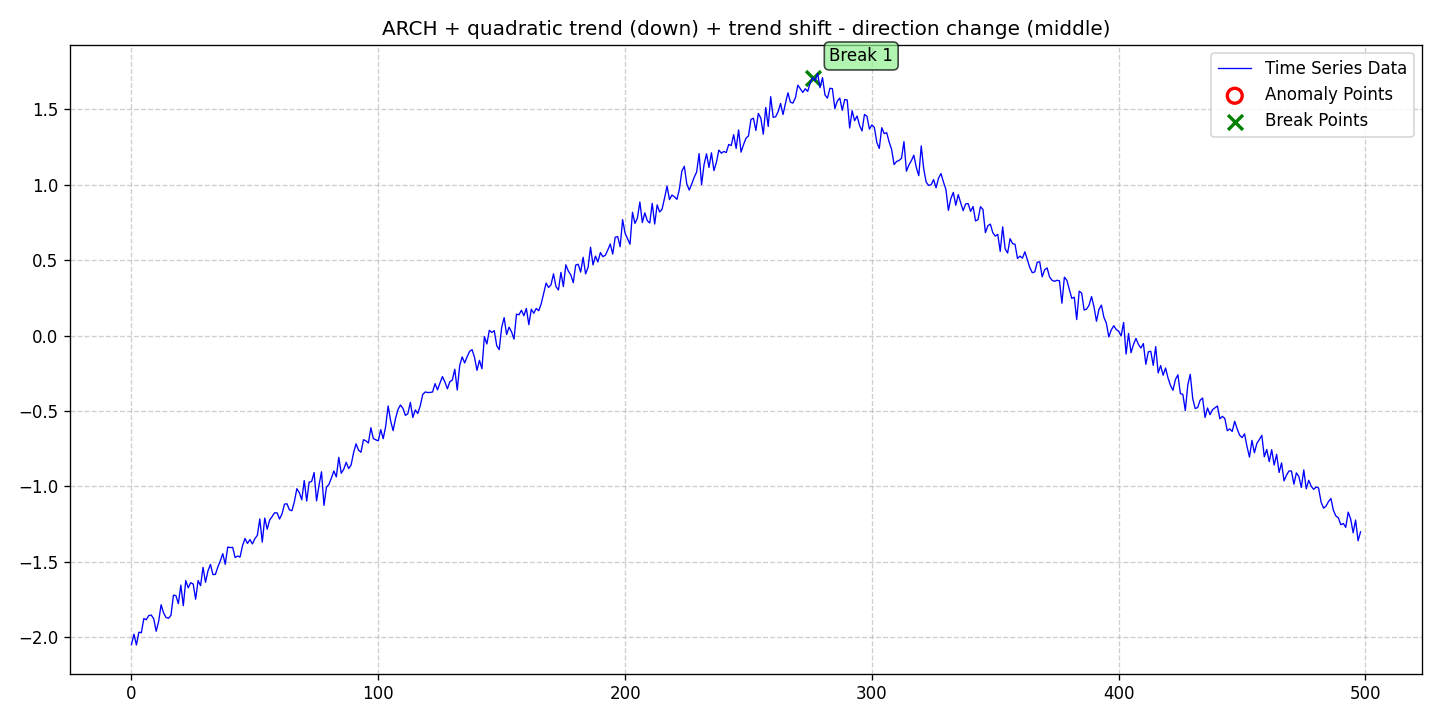

The table this chart was drawn from, first rows:
date, data, stationary, det_lin_up, det_lin_down, det_quad, det_cubic, det_exp, det_damped, stoc_trend, volatility, single_seas, multiple_seas, point_anom_single, point_anom_multi, collect_anom, context_anom, mean_shift, var_shift, trend_shift, point_anom_count, point_anom_location, point_anom_point, collect_anom_count
2020-01-01, -2.05, 0, 0, 0, 1, 0, 0, 0, 0, 1, 0, 0, 0, 0, 0, 0, 0, 0, 1, 0, none, , 0
2020-01-02, -1.982, 0, 0, 0, 1, 0, 0, 0, 0, 1, 0, 0, 0, 0, 0, 0, 0, 0, 1, 0, none, , 0
2020-01-03, -2.053, 0, 0, 0, 1, 0, 0, 0, 0, 1, 0, 0, 0, 0, 0, 0, 0, 0, 1, 0, none, , 0
2020-01-04, -1.968, 0, 0, 0, 1, 0, 0, 0, 0, 1, 0, 0, 0, 0, 0, 0, 0, 0, 1, 0, none, , 0
2020-01-05, -1.972, 0, 0, 0, 1, 0, 0, 0, 0, 1, 0, 0, 0, 0, 0, 0, 0, 0, 1, 0, none, , 0
2020-01-06, -1.878, 0, 0, 0, 1, 0, 0, 0, 0, 1, 0, 0, 0, 0, 0, 0, 0, 0, 1, 0, none, , 0
2020-01-07, -1.885, 0, 0, 0, 1, 0, 0, 0, 0, 1, 0, 0, 0, 0, 0, 0, 0, 0, 1, 0, none, , 0
2020-01-08, -1.858, 0, 0, 0, 1, 0, 0, 0, 0, 1, 0, 0, 0, 0, 0, 0, 0, 0, 1, 0, none, , 0
2020-01-09, -1.854, 0, 0, 0, 1, 0, 0, 0, 0, 1, 0, 0, 0, 0, 0, 0, 0, 0, 1, 0, none, , 0
2020-01-10, -1.878, 0, 0, 0, 1, 0, 0, 0, 0, 1, 0, 0, 0, 0, 0, 0, 0, 0, 1, 0, none, , 0
2020-01-11, -1.962, 0, 0, 0, 1, 0, 0, 0, 0, 1, 0, 0, 0, 0, 0, 0, 0, 0, 1, 0, none, , 0
2020-01-12, -1.898, 0, 0, 0, 1, 0, 0, 0, 0, 1, 0, 0, 0, 0, 0, 0, 0, 0, 1, 0, none, , 0
2020-01-13, -1.786, 0, 0, 0, 1, 0, 0, 0, 0, 1, 0, 0, 0, 0, 0, 0, 0, 0, 1, 0, none, , 0
2020-01-14, -1.84, 0, 0, 0, 1, 0, 0, 0, 0, 1, 0, 0, 0, 0, 0, 0, 0, 0, 1, 0, none, , 0
2020-01-15, -1.87, 0, 0, 0, 1, 0, 0, 0, 0, 1, 0, 0, 0, 0, 0, 0, 0, 0, 1, 0, none, , 0
2020-01-16, -1.876, 0, 0, 0, 1, 0, 0, 0, 0, 1, 0, 0, 0, 0, 0, 0, 0, 0, 1, 0, none, , 0
2020-01-17, -1.856, 0, 0, 0, 1, 0, 0, 0, 0, 1, 0, 0, 0, 0, 0, 0, 0, 0, 1, 0, none, , 0
2020-01-18, -1.723, 0, 0, 0, 1, 0, 0, 0, 0, 1, 0, 0, 0, 0, 0, 0, 0, 0, 1, 0, none, , 0
2020-01-19, -1.725, 0, 0, 0, 1, 0, 0, 0, 0, 1, 0, 0, 0, 0, 0, 0, 0, 0, 1, 0, none, , 0
2020-01-20, -1.779, 0, 0, 0, 1, 0, 0, 0, 0, 1, 0, 0, 0, 0, 0, 0, 0, 0, 1, 0, none, , 0
2020-01-21, -1.656, 0, 0, 0, 1, 0, 0, 0, 0, 1, 0, 0, 0, 0, 0, 0, 0, 0, 1, 0, none, , 0
2020-01-22, -1.792, 0, 0, 0, 1, 0, 0, 0, 0, 1, 0, 0, 0, 0, 0, 0, 0, 0, 1, 0, none, , 0
2020-01-23, -1.626, 0, 0, 0, 1, 0, 0, 0, 0, 1, 0, 0, 0, 0, 0, 0, 0, 0, 1, 0, none, , 0
2020-01-24, -1.674, 0, 0, 0, 1, 0, 0, 0, 0, 1, 0, 0, 0, 0, 0, 0, 0, 0, 1, 0, none, , 0
2020-01-25, -1.64, 0, 0, 0, 1, 0, 0, 0, 0, 1, 0, 0, 0, 0, 0, 0, 0, 0, 1, 0, none, , 0
2020-01-26, -1.648, 0, 0, 0, 1, 0, 0, 0, 0, 1, 0, 0, 0, 0, 0, 0, 0, 0, 1, 0, none, , 0
2020-01-27, -1.749, 0, 0, 0, 1, 0, 0, 0, 0, 1, 0, 0, 0, 0, 0, 0, 0, 0, 1, 0, none, , 0
2020-01-28, -1.626, 0, 0, 0, 1, 0, 0, 0, 0, 1, 0, 0, 0, 0, 0, 0, 0, 0, 1, 0, none, , 0
2020-01-29, -1.66, 0, 0, 0, 1, 0, 0, 0, 0, 1, 0, 0, 0, 0, 0, 0, 0, 0, 1, 0, none, , 0
2020-01-30, -1.538, 0, 0, 0, 1, 0, 0, 0, 0, 1, 0, 0, 0, 0, 0, 0, 0, 0, 1, 0, none, , 0
2020-01-31, -1.638, 0, 0, 0, 1, 0, 0, 0, 0, 1, 0, 0, 0, 0, 0, 0, 0, 0, 1, 0, none, , 0
2020-02-01, -1.561, 0, 0, 0, 1, 0, 0, 0, 0, 1, 0, 0, 0, 0, 0, 0, 0, 0, 1, 0, none, , 0
2020-02-02, -1.518, 0, 0, 0, 1, 0, 0, 0, 0, 1, 0, 0, 0, 0, 0, 0, 0, 0, 1, 0, none, , 0
2020-02-03, -1.586, 0, 0, 0, 1, 0, 0, 0, 0, 1, 0, 0, 0, 0, 0, 0, 0, 0, 1, 0, none, , 0
2020-02-04, -1.585, 0, 0, 0, 1, 0, 0, 0, 0, 1, 0, 0, 0, 0, 0, 0, 0, 0, 1, 0, none, , 0
2020-02-05, -1.535, 0, 0, 0, 1, 0, 0, 0, 0, 1, 0, 0, 0, 0, 0, 0, 0, 0, 1, 0, none, , 0
2020-02-06, -1.494, 0, 0, 0, 1, 0, 0, 0, 0, 1, 0, 0, 0, 0, 0, 0, 0, 0, 1, 0, none, , 0
2020-02-07, -1.447, 0, 0, 0, 1, 0, 0, 0, 0, 1, 0, 0, 0, 0, 0, 0, 0, 0, 1, 0, none, , 0
2020-02-08, -1.518, 0, 0, 0, 1, 0, 0, 0, 0, 1, 0, 0, 0, 0, 0, 0, 0, 0, 1, 0, none, , 0
2020-02-09, -1.403, 0, 0, 0, 1, 0, 0, 0, 0, 1, 0, 0, 0, 0, 0, 0, 0, 0, 1, 0, none, , 0
2020-02-10, -1.407, 0, 0, 0, 1, 0, 0, 0, 0, 1, 0, 0, 0, 0, 0, 0, 0, 0, 1, 0, none, , 0
2020-02-11, -1.405, 0, 0, 0, 1, 0, 0, 0, 0, 1, 0, 0, 0, 0, 0, 0, 0, 0, 1, 0, none, , 0
2020-02-12, -1.473, 0, 0, 0, 1, 0, 0, 0, 0, 1, 0, 0, 0, 0, 0, 0, 0, 0, 1, 0, none, , 0
2020-02-13, -1.463, 0, 0, 0, 1, 0, 0, 0, 0, 1, 0, 0, 0, 0, 0, 0, 0, 0, 1, 0, none, , 0
2020-02-14, -1.469, 0, 0, 0, 1, 0, 0, 0, 0, 1, 0, 0, 0, 0, 0, 0, 0, 0, 1, 0, none, , 0
2020-02-15, -1.394, 0, 0, 0, 1, 0, 0, 0, 0, 1, 0, 0, 0, 0, 0, 0, 0, 0, 1, 0, none, , 0
2020-02-16, -1.346, 0, 0, 0, 1, 0, 0, 0, 0, 1, 0, 0, 0, 0, 0, 0, 0, 0, 1, 0, none, , 0
2020-02-17, -1.379, 0, 0, 0, 1, 0, 0, 0, 0, 1, 0, 0, 0, 0, 0, 0, 0, 0, 1, 0, none, , 0
2020-02-18, -1.353, 0, 0, 0, 1, 0, 0, 0, 0, 1, 0, 0, 0, 0, 0, 0, 0, 0, 1, 0, none, , 0
2020-02-19, -1.383, 0, 0, 0, 1, 0, 0, 0, 0, 1, 0, 0, 0, 0, 0, 0, 0, 0, 1, 0, none, , 0
2020-02-20, -1.348, 0, 0, 0, 1, 0, 0, 0, 0, 1, 0, 0, 0, 0, 0, 0, 0, 0, 1, 0, none, , 0
2020-02-21, -1.326, 0, 0, 0, 1, 0, 0, 0, 0, 1, 0, 0, 0, 0, 0, 0, 0, 0, 1, 0, none, , 0
2020-02-22, -1.217, 0, 0, 0, 1, 0, 0, 0, 0, 1, 0, 0, 0, 0, 0, 0, 0, 0, 1, 0, none, , 0
2020-02-23, -1.371, 0, 0, 0, 1, 0, 0, 0, 0, 1, 0, 0, 0, 0, 0, 0, 0, 0, 1, 0, none, , 0
2020-02-24, -1.211, 0, 0, 0, 1, 0, 0, 0, 0, 1, 0, 0, 0, 0, 0, 0, 0, 0, 1, 0, none, , 0
2020-02-25, -1.285, 0, 0, 0, 1, 0, 0, 0, 0, 1, 0, 0, 0, 0, 0, 0, 0, 0, 1, 0, none, , 0
2020-02-26, -1.224, 0, 0, 0, 1, 0, 0, 0, 0, 1, 0, 0, 0, 0, 0, 0, 0, 0, 1, 0, none, , 0
2020-02-27, -1.201, 0, 0, 0, 1, 0, 0, 0, 0, 1, 0, 0, 0, 0, 0, 0, 0, 0, 1, 0, none, , 0
2020-02-28, -1.176, 0, 0, 0, 1, 0, 0, 0, 0, 1, 0, 0, 0, 0, 0, 0, 0, 0, 1, 0, none, , 0
2020-02-29, -1.177, 0, 0, 0, 1, 0, 0, 0, 0, 1, 0, 0, 0, 0, 0, 0, 0, 0, 1, 0, none, , 0
... 439 more rows
